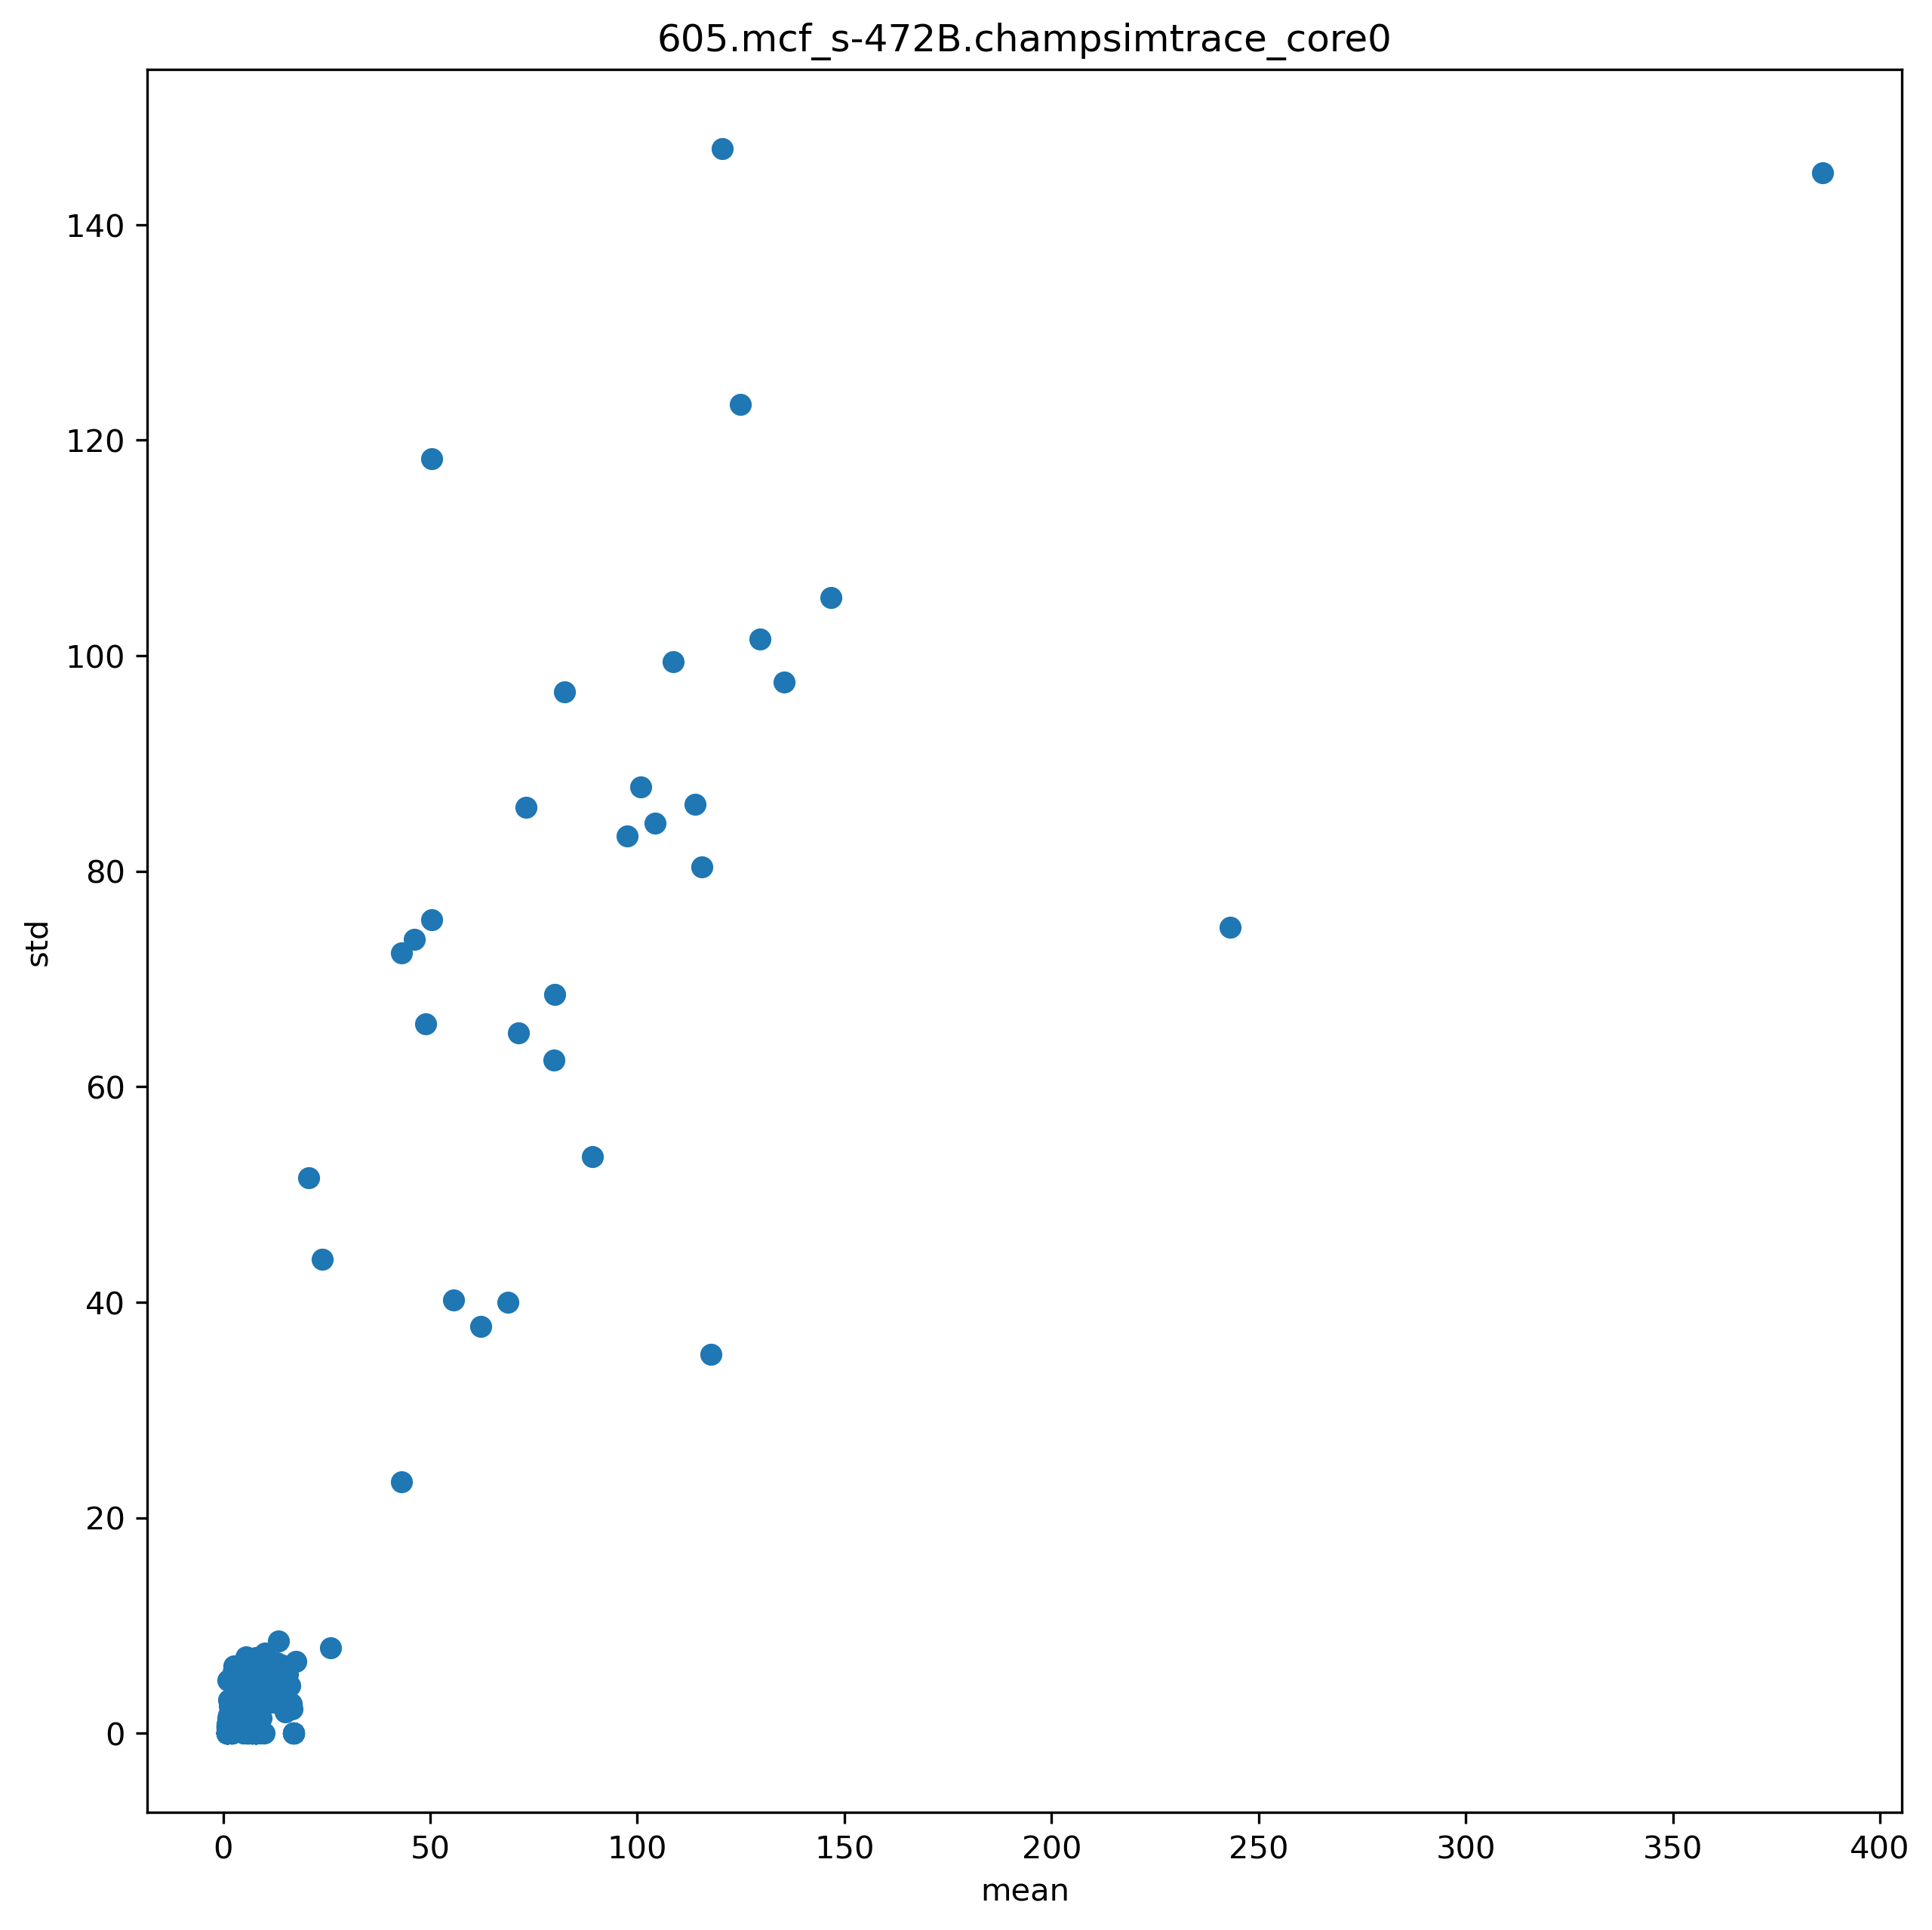

The table this chart was drawn from, first rows:
ip, mean, std
4206714, 6.633, 2.772
4206718, 108.7, 99.47
4206723, 20.76, 51.52
4206728, 1.982, 0.5329
4206732, 15.24, 2.236
4206740, 1.97, 0.4542
4206583, 1.363, 1.552
4206592, 1.856, 0.5696
4206595, 1.017, 0.3654
4206649, 46.19, 73.64
4206653, 1.186, 1.076
4206668, 1.201, 1.241
4206682, 1.03, 0.5079
4206694, 1.27, 4.898
4206579, 1.433, 1.681
4206610, 43.09, 72.42
4206615, 3.262, 1.593
4206620, 50.4, 75.52
4206627, 5.453, 5.176
4206644, 1.995, 0.4891
4206658, 1.04, 0.5176
4206673, 1.041, 0.5557
4206691, 1.041, 0.6263
4206587, 1.686, 2.893
4206469, 15.52, 5.457
4206521, 1.207, 1.392
4206601, 7.689, 1.442
4206634, 11.4, 5.779
4206639, 5.669, 2.2
4206754, 1.022, 0.3895
4206002, 6.534, 3.026
4206019, 104.3, 84.45
4206023, 48.83, 65.86
4206027, 97.58, 83.3
4206031, 1.891, 0.5404
4206034, 1.03, 0.4683
4206606, 6.774, 3.1
4206445, 5.431, 2.509
4206450, 13.35, 8.568
4206457, 1.973, 0.819
4206405, 2.098, 1.076
4206548, 13.51, 2.746
4206553, 1.985, 0.4869
4206698, 3.145, 3.226
4206707, 8.936, 4.002
4206712, 2.108, 1.32
4206891, 1.469, 1.454
4206016, 73.23, 85.91
4206663, 6.602, 6.159
4206436, 4.129, 3.459
4206576, 6.684, 3.126
4206396, 11.38, 4.427
4206400, 5.521, 7.083
4206411, 16.14, 4.455
4206852, 2.587, 6.22
4206509, 1.715, 2.477
4206472, 7.179, 4.927
4206475, 7.856, 7.045
4206480, 6.073, 6.524
4206488, 2.186, 3.161
... 306 more rows
